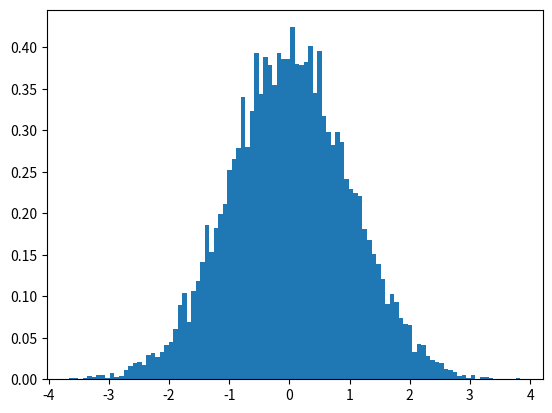

The script that saved this image:
# import numpy
import numpy as np
import matplotlib.pyplot as plt

# Using standard_normal() method
gfg = np.random.standard_normal(10000)

plt.hist(gfg, bins = 100, density = True)
plt.show()
